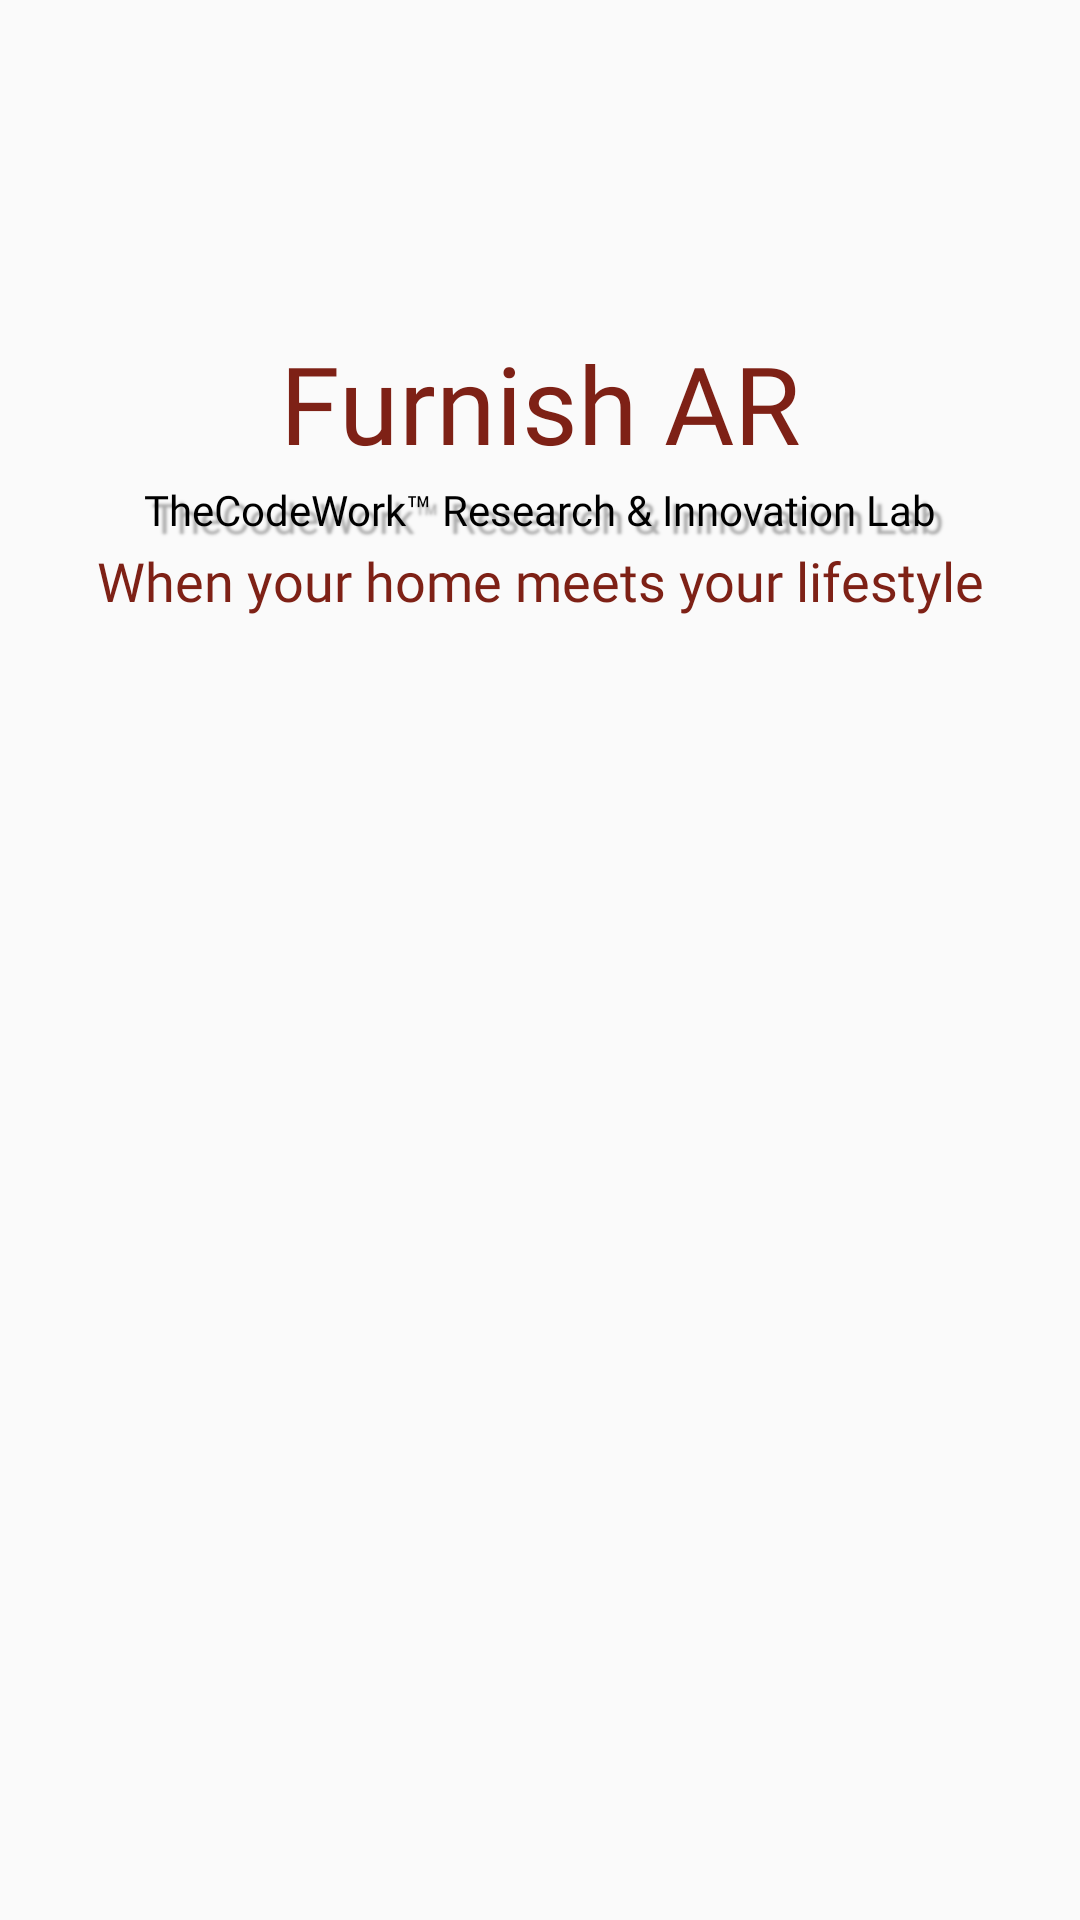

Here is an Android app screen rendered from its layout file. Give the layout XML and the strings, colors and styles it references.
<!-- AndroidManifest.xml: application theme Theme.AppCompat.Light.NoActionBar -->
<!-- res/layout/activity_splashscreen.xml -->
<?xml version="1.0" encoding="utf-8"?>
<layout>

    <LinearLayout xmlns:android="http://schemas.android.com/apk/res/android"
        xmlns:tools="http://schemas.android.com/tools"
        android:id="@+id/llHomeActivity"
        android:layout_width="match_parent"
        android:layout_height="match_parent"
        android:background="@drawable/img"
        android:orientation="vertical"
        tools:context=".splashScreen.SplashScreenActivity">

        <TextView
            android:id="@+id/tvfurnish"
            android:layout_width="match_parent"
            android:layout_height="wrap_content"
            android:layout_marginTop="@dimen/space_110"
            android:fontFamily="@font/postnobillscolombo_bold"
            android:gravity="center"
            android:text="@string/furnish_ar"
            android:textColor="@color/Brown"
            android:textSize="@dimen/text_36" />

        <TextView
            android:id="@+id/tvInnovation"
            android:layout_width="match_parent"
            android:layout_height="wrap_content"
            android:fontFamily="@font/poppins_semibold"
            android:gravity="center"
            android:padding="@dimen/space_2"
            android:shadowColor="@color/dark_gray"
            android:shadowDx="8"
            android:shadowDy="8"
            android:shadowRadius="1.8"
            android:text="@string/innovation_lab"
            android:textColor="#000000"
            android:textSize="@dimen/text_14" />

        <TextView
            android:id="@+id/tvHomeMeets"
            android:layout_width="match_parent"
            android:layout_height="wrap_content"
            android:fontFamily="@font/poppins_light"
            android:gravity="center"
            android:text="@string/home_meets_lifestyle"
            android:textColor="@color/Brown"
            android:textSize="@dimen/text_18" />

    </LinearLayout>
</layout>
<!-- resources referenced by this layout -->
<resources>
  <color name="Brown">#7E2116</color>
  <color name="dark_gray">#A9A9A9</color>
  <dimen name="space_110">110dp</dimen>
  <dimen name="space_2">2dp</dimen>
  <dimen name="text_14">14sp</dimen>
  <dimen name="text_18">18sp</dimen>
  <dimen name="text_36">36sp</dimen>
  <string name="furnish_ar">Furnish AR</string>
  <string name="home_meets_lifestyle">When your home meets your lifestyle</string>
  <string name="innovation_lab">TheCodeWork™ Research &amp; Innovation Lab</string>
</resources>
